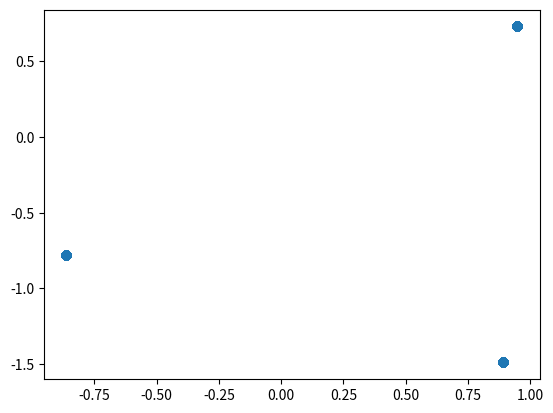

Python code for this plot:
from random import uniform
import matplotlib.pyplot as plt


def f(x,y):
    return (6*x*y**2+5*x**2+9*x*y-5*y**3)/(x**4+y**4+1)

def dfdx(x,y):
    return (10*x+6*y**2+9*y)/(x**4+y**4+1)-(4*x**3*(5*x**2+6*y**2*x+9*y*x-5*y**3))/(x**4+y**4+1)**2

def dfdy(x,y):
    return (-15*y**2+12*x*y+9*x)/(y**4+x**4+1)-(4*y**3*(-5*y**3+6*x*y**2+9*x*y+5*x**2))/(y**4+x**4+1)**2


domain = [[-2,2],[-2,2]]
iterations=1000
save=[]
alpha=0.01
for i in range(iterations):
    point= [uniform(domain[0][0],domain[0][1]),uniform(domain[1][0],domain[1][1])]
    gradient=(dfdx(point[0],point[1]),dfdy(point[0],point[1]))
    difference= 10
    for j in range(1000):
        newPoint = [point[0]+gradient[0]*alpha,point[1]+gradient[1]*alpha]
        gradient=(dfdx(point[0],point[1]),dfdy(point[0],point[1]))
        point = newPoint
    #test divergence
    current= point
    for j in range(100):
        newPoint = [newPoint[0] + gradient[0] * alpha, newPoint[1] + gradient[1] * alpha]
        gradient = (dfdx(newPoint[0], newPoint[1]), dfdy(newPoint[0], newPoint[1]))

    if (abs(current[0]-newPoint[0])+abs(current[1]-newPoint[1])<0.1):
        save.append(newPoint)


#show
plt.scatter([ele[0] for ele in save],[ele[1] for ele in save])
plt.show()

#condense save
result=[]
while(len(save)!=0):
    result.append(save[0])
    for i in range(len(save)-1,-1,-1):
        if (abs(save[i][0]-result[-1][0])+abs(save[i][1]-result[-1][1])<0.0001):
            del save[i]

print (result)
for i, pnt in enumerate(result):
    print(f"Local Maxima {i}:")
    print(f"\t(x,y)=({round(pnt[0],3)},{round(pnt[1],3)})")
    print(f"\tat f(x,y)={round(f(pnt[0],pnt[1]),4)}")